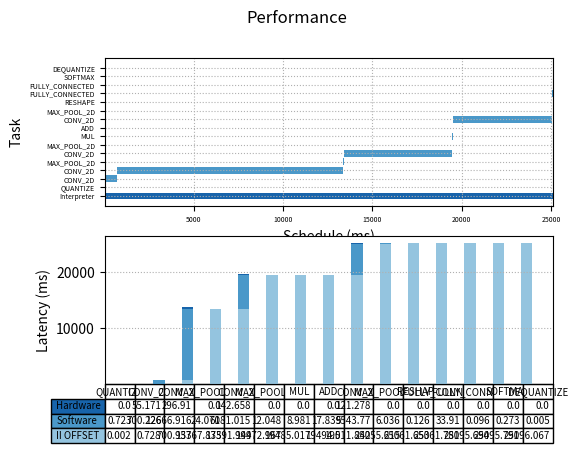

Source code (Python):
import matplotlib.pyplot as plt
import numpy as np

fig, (ax1, ax2) = plt.subplots(2, 1)

fig.suptitle('Performance')

#Python:
begin   = np.array([0.000, 0.002, 0.728, 700.957, 13367.875, 13391.949, 19472.967, 19485.017, 19494.000, 19511.842, 25055.615, 25061.653, 25061.781, 25095.694, 25095.791, 25096.067, ])
latency = np.array([25096.074, 0.723, 700.226, 12666.916, 24.071, 6081.015, 12.048, 8.981, 17.839, 5543.770, 6.036, 0.126, 33.910, 0.096, 0.273, 0.005, ])
event   = ["Interpreter", "QUANTIZE", "CONV_2D", "CONV_2D", "MAX_POOL_2D", "CONV_2D", "MAX_POOL_2D", "MUL", "ADD", "CONV_2D", "MAX_POOL_2D", "RESHAPE", "FULLY_CONNECTED", "FULLY_CONNECTED", "SOFTMAX", "DEQUANTIZE", ]
colors  = ["#1864ab", "#4a98c9", "#4a98c9", "#4a98c9", "#4a98c9", "#4a98c9", "#4a98c9", "#4a98c9", "#4a98c9", "#4a98c9", "#4a98c9", "#4a98c9", "#4a98c9", "#4a98c9", "#4a98c9", "#4a98c9", ]

data = [[0.002, 0.728, 700.957, 13367.875, 13391.949, 19472.967, 19485.017, 19494.000, 19511.842, 25055.615, 25061.653, 25061.781, 25095.694, 25095.791, 25096.067, ],
        [ 0.723, 700.226, 12666.916, 24.071, 6081.015, 12.048, 8.981, 17.839, 5543.770, 6.036, 0.126, 33.910, 0.096, 0.273, 0.005, ],
        [ 0.000, 55.171, 296.910, 0.000, 142.658, 0.000, 0.000, 0.000, 121.278, 0.000, 0.000, 0.000, 0.000, 0.000, 0.000, ]]
columns = ("QUANTIZE", "CONV_2D", "CONV_2D", "MAX_POOL_2D", "CONV_2D", "MAX_POOL_2D", "MUL", "ADD", "CONV_2D", "MAX_POOL_2D", "RESHAPE", "FULLY_CONNECTED", "FULLY_CONNECTED", "SOFTMAX", "DEQUANTIZE", )


ax1.barh(range(len(begin)),  latency, left=begin, color=colors)
ax1.grid(linestyle = ':')


plt.sca(ax1)
plt.yticks(range(len(begin)), event)
ax1.tick_params(axis='both', which='major', labelsize=5)
ax1.tick_params(axis='both', which='minor', labelsize=1)

plt.xlabel("Schedule (ms)")
plt.ylabel("Task")

rows = ["Hardware", "Software", "II OFFSET"]

# Get some pastel shades for the colors
colors = plt.cm.Blues(np.linspace(0.4, 0.8, len(rows)))
n_rows = len(data)

index = np.arange(len(columns)) + 0.3
bar_width = 0.4

# Initialize the vertical-offset for the stacked bar chart.
y_offset = np.zeros(len(columns))

# Plot bars and create text labels for the table
cell_text = []
for row in range(n_rows):
    ax2.bar(index, data[row], bar_width, bottom=y_offset, color=colors[row])
    y_offset = y_offset + data[row]
    cell_text.append(data[row])
# Reverse colors and text labels to display the last value at the top.
colors = colors[::-1]
cell_text.reverse()

plt.sca(ax2)
# Add a table at the bottom of the axes
the_table = ax2.table(cellText=cell_text,
                      rowLabels=rows,
                      rowColours=colors,
                      colLabels=columns,
                      loc='bottom',
                      fontsize='xx-small')

the_table.auto_set_font_size(False)
the_table.set_fontsize(7)


# Adjust layout to make room for the table:

plt.subplots_adjust(left=0.2, bottom=0.2)

plt.ylabel("Latency (ms)")

plt.xticks([])
ax2.grid(linestyle = ':')


plt.show()